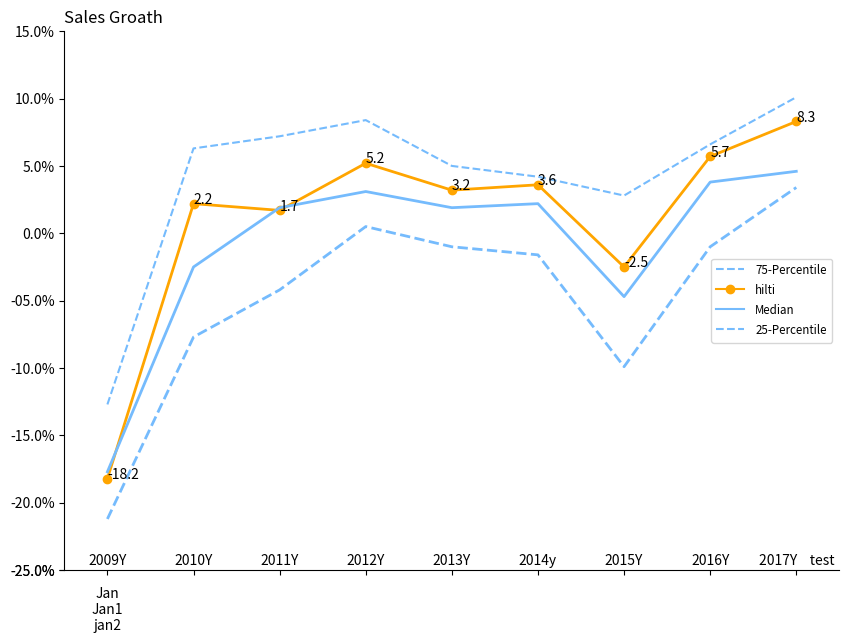

This chart was generated by the following Python code:
import numpy as np
import matplotlib.pyplot as plt

x=[2009,2010,2011,2012,2013,2014,2015,2016,2017]
y= [-18.2, 2.2,1.7,5.2,3.2,3.6,-2.5,5.7,8.3]
x1=[2009,2010,2011,2012,2013,2014,2015,2016,2017]
y1= [-17.7,-2.5,1.9,3.1,1.9,2.2,-4.7,3.8,4.6]
x2=[2009,2010,2011,2012,2013,2014,2015,2016,2017]
y2= [-21.2,-7.7,-4.2,0.5,-1.0,-1.6,-9.9,-1.0,3.4]

fig = plt.figure(num=None, figsize=(10, 7), dpi=80, facecolor='w', edgecolor='k')
ax = fig.add_subplot(111)
ax.set_ylim(0,10)
#ax.set_xlim(20,20)
ax.spines['right'].set_visible(False)
ax.spines['top'].set_visible(False)
#plt.plot(x,y)
for i,j in zip(x,y):	
    ax.annotate(str(j),xy=(i,j))

plt.axis([2009, 2017, -25.0, 15.0])

xsquad=['2009Y\n\nJan\nJan1\njan2','2010Y','2011Y','2012Y','2013Y','2014y','2015Y','2016Y','2017Y    test']
ysquad= ['-25.0%','-20.0%','-15.0%','-10.0%','-05.0%','-25.0%','0.0%','5.0%','10.0%','15.0%']
ax.set_xticks([2009,2010,2011,2012,2013,2014,2015,2016,2017])
ax.set_xticklabels(xsquad, minor=False)
ax.set_yticks([-25.0,-20.0,-15.0,-10.0,-05.0,-25.0,0.0,5.0,10.0,15.0])
ax.set_yticklabels(ysquad, minor=False)
ax.xaxis.set_tick_params(pad=-15)
xvals=[2009,2010,2011,2012,2013,2014,2015,2016,2017]
plt.xlim([min(xvals) - 0.5, max(xvals) + 0.5])
plt.plot([2009,2010,2011,2012,2013,2014,2015,2016,2017], [-12.7, 6.3,7.2,8.4,5.0,4.2,2.8,6.6,10.1], '--', color='#75bbfd',label='75-Percentile',)
plt.plot(x,y, '-', marker='o', color='#FFA500',label='hilti', linewidth=2,solid_joinstyle='round')
plt.plot(x1,y1, '-',color='#75bbfd',label='Median', linewidth=2,solid_joinstyle='round')
plt.plot(x2,y2, '--', color='#75bbfd',label='25-Percentile', linewidth=2,solid_joinstyle='round')



#plt.xlabel('Radius')
#plt.ylabel('Area')
#plt.title('Sales Groath')
plt.title('Sales Groath', loc='left')
#plt.grid(True)


# Now add the legend with some customizations.
legend = ax.legend(loc='center right', shadow=False)

# The frame is matplotlib.patches.Rectangle instance surrounding the legend.
#frame = legend.get_frame()
#frame.set_facecolor('0.90')

# Set the fontsize
for label in legend.get_texts():
    label.set_fontsize('small')

for label in legend.get_lines():
    label.set_linewidth(1.5)  # the legend line width

plt.show()

#plt.xticks([0.2, 0.4, 0.6, 0.8, 1.],
           #["Jan\n2009", "Feb\n2009", "Mar\n2009", "Apr\n2009", "May\n2009"])
###
#x = [0,5,9,10,15]
#y = [0,1,2,3,4]
#plt.plot(x,y)
#plt.xticks(np.arange(min(x), max(x)+1, 1.0))
###

